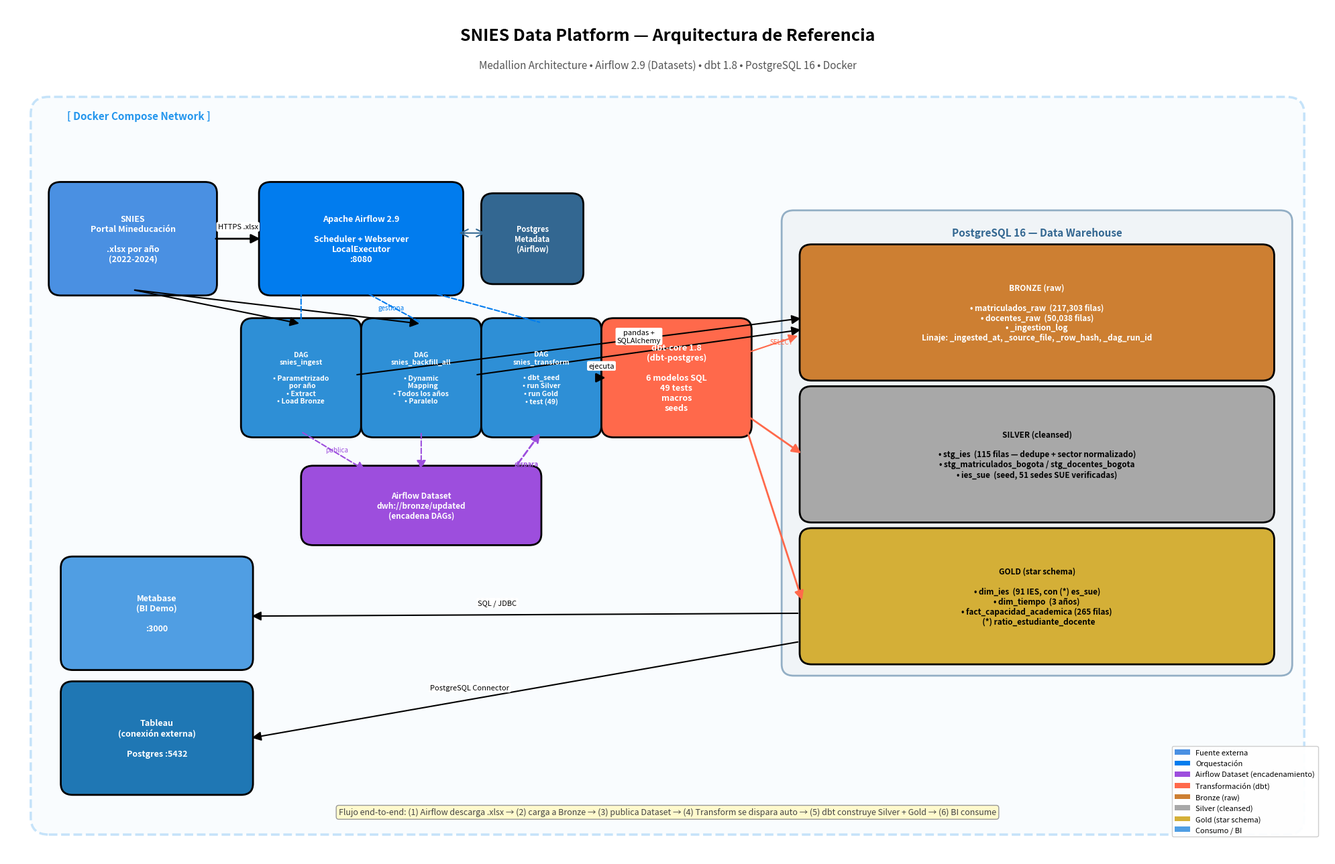

Write the Python code that produced this figure. (Note: this script raises an exception after producing the figure.)
"""
Genera el diagrama de arquitectura de la SNIES Data Platform.

Regenera con:
    python docs/generate_diagram.py
"""
import matplotlib.pyplot as plt
import matplotlib.patches as patches
from matplotlib.patches import FancyBboxPatch, FancyArrowPatch

fig, ax = plt.subplots(figsize=(20, 13))
ax.set_xlim(0, 22)
ax.set_ylim(0, 15)
ax.axis('off')

# ===== Paleta de colores =====
COLOR_EXT = "#4A90E2"
COLOR_ORQ = "#017CEE"
COLOR_BRONZE = "#CD7F32"
COLOR_SILVER = "#A8A8A8"
COLOR_GOLD = "#D4AF37"
COLOR_TRANSF = "#FF694B"
COLOR_CONS = "#509EE3"
COLOR_DOCKER = "#2496ED"
COLOR_DATASET = "#9D4EDD"


def box(ax, x, y, w, h, text, color, fontsize=10, fontcolor="white",
        rounded=True, weight="bold", alpha=1.0):
    style = "round,pad=0.1,rounding_size=0.2" if rounded else "square,pad=0.05"
    bbox = FancyBboxPatch((x, y), w, h, boxstyle=style,
                          linewidth=2, edgecolor="black",
                          facecolor=color, alpha=alpha)
    ax.add_patch(bbox)
    ax.text(x + w/2, y + h/2, text, ha='center', va='center',
            fontsize=fontsize, color=fontcolor, weight=weight, wrap=True)


def arrow(ax, x1, y1, x2, y2, color="black", style="-|>", lw=2, label=None, label_pos=0.5,
          linestyle="-"):
    arr = FancyArrowPatch((x1, y1), (x2, y2),
                          arrowstyle=style, mutation_scale=20,
                          linewidth=lw, color=color, linestyle=linestyle)
    ax.add_patch(arr)
    if label:
        lx = x1 + (x2 - x1) * label_pos
        ly = y1 + (y2 - y1) * label_pos
        ax.text(lx, ly + 0.15, label, ha='center', va='bottom',
                fontsize=8, style='italic', color=color,
                bbox=dict(boxstyle="round,pad=0.2", facecolor="white", edgecolor="none"))


# ===== Título =====
ax.text(11, 14.4, "SNIES Data Platform — Arquitectura de Referencia",
        ha='center', fontsize=18, weight='bold')
ax.text(11, 13.9, "Medallion Architecture • Airflow 2.9 (Datasets) • dbt 1.8 • PostgreSQL 16 • Docker",
        ha='center', fontsize=11, style='italic', color='#555')

# ===== Contenedor Docker (fondo) =====
docker_bg = FancyBboxPatch((0.5, 0.5), 21, 12.8,
                            boxstyle="round,pad=0.1,rounding_size=0.3",
                            linewidth=2.5, edgecolor=COLOR_DOCKER,
                            facecolor="#E8F4FD", alpha=0.25, linestyle="--")
ax.add_patch(docker_bg)
ax.text(1.0, 13.0, "[ Docker Compose Network ]", fontsize=11,
        weight='bold', color=COLOR_DOCKER)

# ===== 1. Fuente externa (SNIES) =====
box(ax, 0.8, 10.0, 2.6, 1.8,
    "SNIES\nPortal Mineducación\n\n.xlsx por año\n(2022-2024)",
    COLOR_EXT, fontsize=9)

# ===== 2. Airflow =====
box(ax, 4.3, 10.0, 3.2, 1.8,
    "Apache Airflow 2.9\n\nScheduler + Webserver\nLocalExecutor\n:8080",
    COLOR_ORQ, fontsize=9)

# Airflow metadata DB
box(ax, 8.0, 10.2, 1.5, 1.4,
    "Postgres\nMetadata\n(Airflow)",
    "#336791", fontsize=8)

# DAGs — 3 cajas
box(ax, 4.0, 7.5, 1.8, 1.9,
    "DAG\nsnies_ingest\n\n• Parametrizado\n  por año\n• Extract\n• Load Bronze",
    "#2E8FD6", fontsize=7.5)

box(ax, 6.0, 7.5, 1.8, 1.9,
    "DAG\nsnies_backfill_all\n\n• Dynamic\n  Mapping\n• Todos los años\n• Paralelo",
    "#2E8FD6", fontsize=7.5)

box(ax, 8.0, 7.5, 1.8, 1.9,
    "DAG\nsnies_transform\n\n• dbt_seed\n• run Silver\n• run Gold\n• test (49)",
    "#2E8FD6", fontsize=7.5)

# ===== Dataset (nodo clave de encadenamiento) =====
box(ax, 5.0, 5.6, 3.8, 1.2,
    "Airflow Dataset\ndwh://bronze/updated\n(encadena DAGs)",
    COLOR_DATASET, fontsize=8.5)

# ===== 3. dbt =====
box(ax, 10.0, 7.5, 2.3, 1.9,
    "dbt-core 1.8\n(dbt-postgres)\n\n6 modelos SQL\n49 tests\nmacros\nseeds",
    COLOR_TRANSF, fontsize=9)

# ===== 4. Data Warehouse (Postgres) - 3 capas =====
dwh_bg = FancyBboxPatch((13.0, 3.3), 8.3, 8.0,
                        boxstyle="round,pad=0.1,rounding_size=0.2",
                        linewidth=2, edgecolor="#336791",
                        facecolor="#E8EDF2", alpha=0.5)
ax.add_patch(dwh_bg)
ax.text(17.15, 10.95, "PostgreSQL 16 — Data Warehouse",
        ha='center', fontsize=11, weight='bold', color="#336791")

# Bronze
box(ax, 13.3, 8.5, 7.7, 2.2,
    "BRONZE (raw)\n\n• matriculados_raw  (217,303 filas)\n• docentes_raw  (50,038 filas)\n• _ingestion_log\nLinaje: _ingested_at, _source_file, _row_hash, _dag_run_id",
    COLOR_BRONZE, fontsize=8.5)

# Silver
box(ax, 13.3, 6.0, 7.7, 2.2,
    "SILVER (cleansed)\n\n• stg_ies  (115 filas — dedupe + sector normalizado)\n• stg_matriculados_bogota / stg_docentes_bogota\n• ies_sue  (seed, 51 sedes SUE verificadas)",
    COLOR_SILVER, fontsize=8.5, fontcolor="black")

# Gold
box(ax, 13.3, 3.5, 7.7, 2.2,
    "GOLD (star schema)\n\n• dim_ies  (91 IES, con (*) es_sue)\n• dim_tiempo  (3 años)\n• fact_capacidad_academica (265 filas)\n  (*) ratio_estudiante_docente",
    COLOR_GOLD, fontsize=8.5, fontcolor="black")

# ===== 5. Capa de consumo =====
box(ax, 1.0, 3.4, 3.0, 1.8,
    "Metabase\n(BI Demo)\n\n:3000",
    COLOR_CONS, fontsize=9)

box(ax, 1.0, 1.2, 3.0, 1.8,
    "Tableau\n(conexión externa)\n\nPostgres :5432",
    "#1F77B4", fontsize=9)

# ===== Flechas =====

# SNIES -> DAGs de ingesta
arrow(ax, 3.45, 10.9, 4.25, 10.9, color="black", label="HTTPS .xlsx")
arrow(ax, 2.1, 10.0, 4.9, 9.4, color="black", lw=1.5, label_pos=0.55)
arrow(ax, 2.1, 10.0, 6.9, 9.4, color="black", lw=1.5)

# Airflow scheduler -> DAGs (línea de gestión)
arrow(ax, 4.9, 10.0, 4.9, 9.42, color="#017CEE", style="-", lw=1.5, linestyle="--")
arrow(ax, 5.9, 10.0, 6.9, 9.42, color="#017CEE", style="-", lw=1.5, linestyle="--")
arrow(ax, 6.9, 10.0, 8.9, 9.42, color="#017CEE", style="-", lw=1.5, linestyle="--")
ax.text(6.4, 9.65, "gestiona", fontsize=7, style='italic', color='#017CEE', ha='center')

# Airflow <-> Metadata DB
arrow(ax, 7.5, 11.0, 8.0, 11.0, color="#336791", style="<->", lw=1.5)

# DAGs ingest/backfill -> Bronze
arrow(ax, 5.8, 8.5, 13.25, 9.5, color="black", lw=1.5)
arrow(ax, 7.8, 8.5, 13.25, 9.3, color="black", lw=1.5, label="pandas +\nSQLAlchemy", label_pos=0.5)

# DAGs ingest/backfill -> Dataset (publican)
arrow(ax, 4.9, 7.5, 6.0, 6.8, color=COLOR_DATASET, style="-|>", lw=1.5, linestyle="--")
arrow(ax, 6.9, 7.5, 6.9, 6.8, color=COLOR_DATASET, style="-|>", lw=1.5, linestyle="--")
ax.text(5.5, 7.15, "publica", fontsize=7, style='italic', color=COLOR_DATASET, ha='center')

# Dataset -> DAG transform (dispara)
arrow(ax, 8.0, 6.2, 8.9, 7.5, color=COLOR_DATASET, style="-|>", lw=2, linestyle="--")
ax.text(8.65, 6.9, "dispara", fontsize=7, style='italic', color=COLOR_DATASET, ha='center', weight='bold')

# DAG transform -> dbt
arrow(ax, 9.8, 8.45, 10.0, 8.45, color="black", lw=2, label="ejecuta")

# dbt -> Silver
arrow(ax, 12.3, 7.8, 13.25, 7.1, color=COLOR_TRANSF, style="-|>", lw=2)
# dbt -> Gold
arrow(ax, 12.3, 7.6, 13.25, 4.5, color=COLOR_TRANSF, style="-|>", lw=2)
# dbt lee Bronze
arrow(ax, 13.2, 9.2, 12.35, 8.9, color=COLOR_TRANSF, style="<|-", lw=1.5)
ax.text(12.7, 9.05, "SELECT", fontsize=7, style='italic', color=COLOR_TRANSF)

# Gold -> Metabase
arrow(ax, 13.2, 4.3, 4.05, 4.25, color="black", lw=1.5, label="SQL / JDBC", label_pos=0.55)

# Gold -> Tableau
arrow(ax, 13.2, 3.8, 4.05, 2.1, color="black", lw=1.5, label="PostgreSQL Connector", label_pos=0.6)

# ===== Leyenda =====
legend_elements = [
    patches.Patch(facecolor=COLOR_EXT, label='Fuente externa'),
    patches.Patch(facecolor=COLOR_ORQ, label='Orquestación'),
    patches.Patch(facecolor=COLOR_DATASET, label='Airflow Dataset (encadenamiento)'),
    patches.Patch(facecolor=COLOR_TRANSF, label='Transformación (dbt)'),
    patches.Patch(facecolor=COLOR_BRONZE, label='Bronze (raw)'),
    patches.Patch(facecolor=COLOR_SILVER, label='Silver (cleansed)'),
    patches.Patch(facecolor=COLOR_GOLD, label='Gold (star schema)'),
    patches.Patch(facecolor=COLOR_CONS, label='Consumo / BI'),
]
ax.legend(handles=legend_elements, loc='lower right', bbox_to_anchor=(0.995, 0.02),
          fontsize=8, framealpha=0.95, ncol=1)

# Nota de flujo
ax.text(11, 0.75,
        "Flujo end-to-end: (1) Airflow descarga .xlsx → (2) carga a Bronze → (3) publica Dataset → "
        "(4) Transform se dispara auto → (5) dbt construye Silver + Gold → (6) BI consume",
        ha='center', fontsize=9, style='italic', color='#444',
        bbox=dict(boxstyle="round,pad=0.3", facecolor="#FFFACD", edgecolor="#999"))

plt.tight_layout()
plt.savefig('/home/claude/snies-platform/docs/architecture.png',
            dpi=150, bbox_inches='tight', facecolor='white')
print("✅ Diagrama generado: docs/architecture.png")
